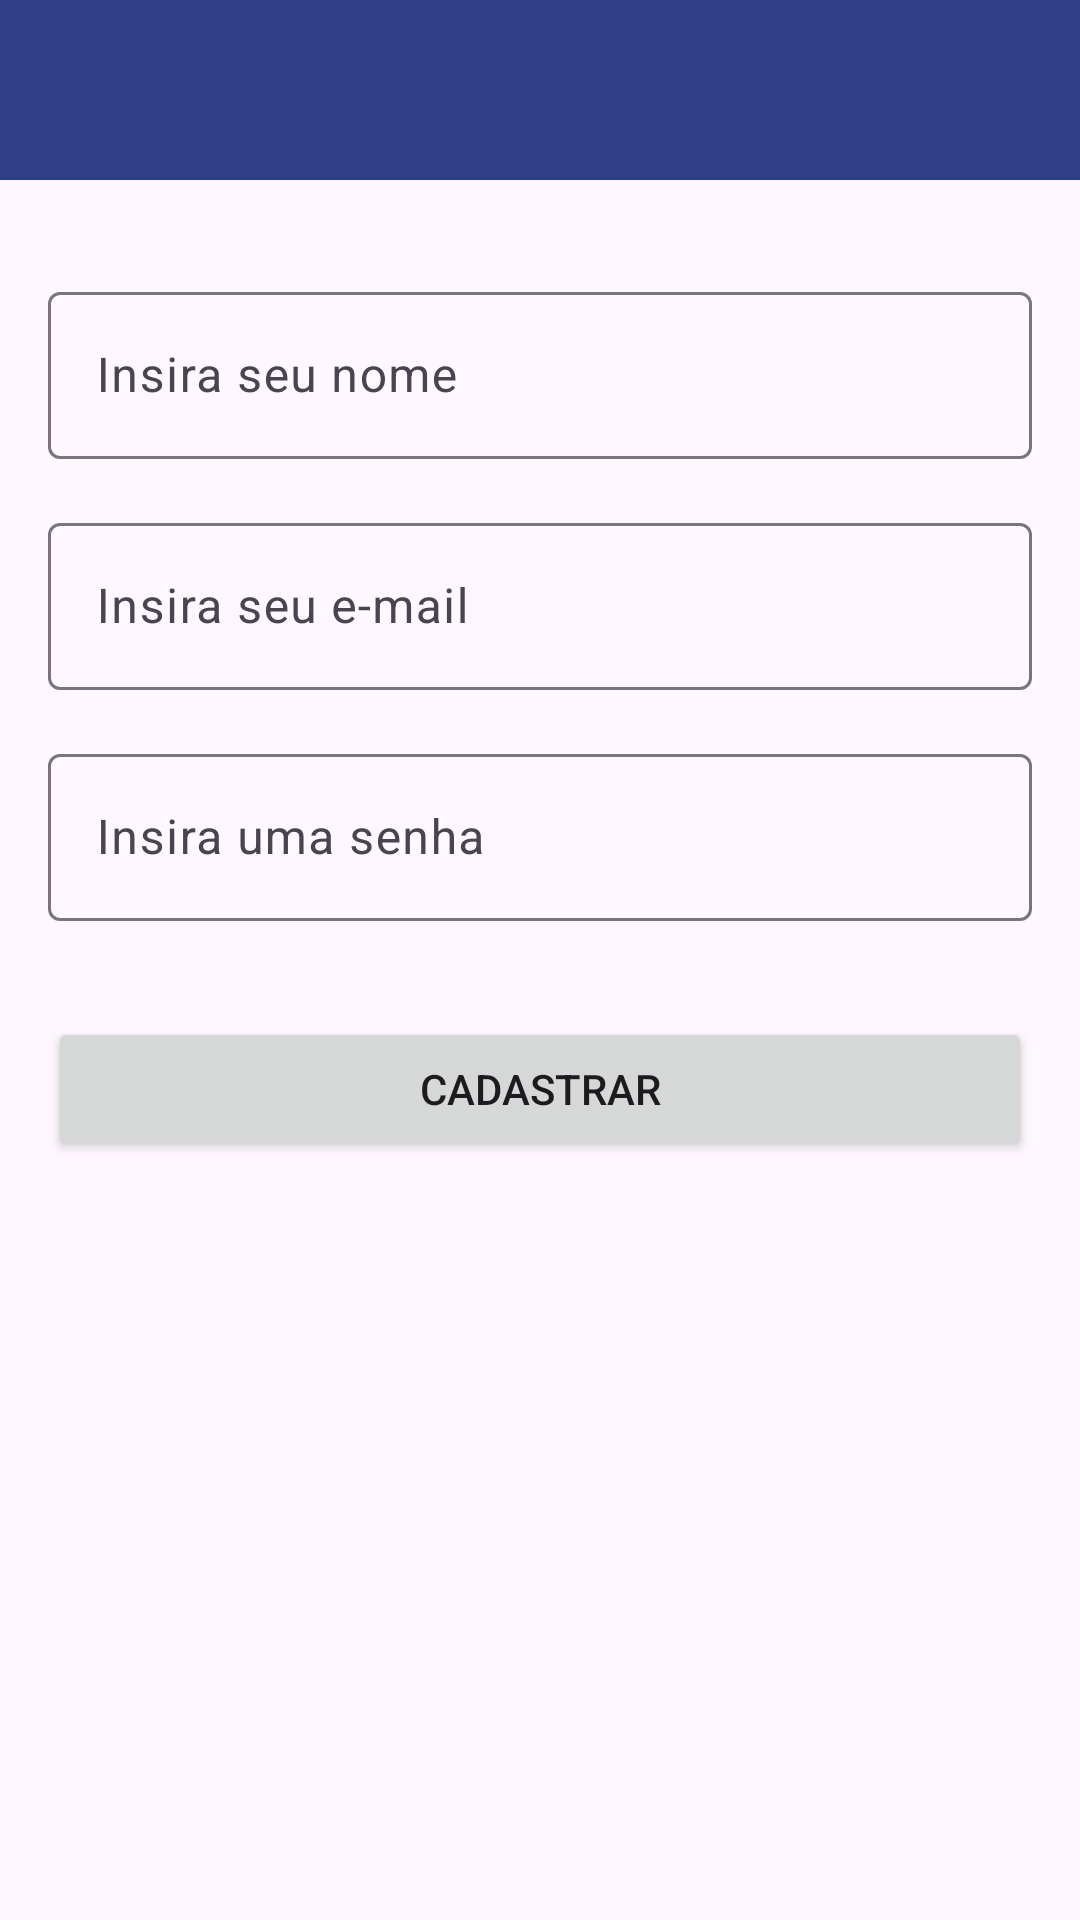

Write the Android layout XML for this screen, with the resource values it uses.
<!-- AndroidManifest.xml: application theme Theme.SafeCheckTest -->
<!-- res/layout/activity_cadastro.xml -->
<?xml version="1.0" encoding="utf-8"?>
<androidx.constraintlayout.widget.ConstraintLayout xmlns:android="http://schemas.android.com/apk/res/android"
    xmlns:app="http://schemas.android.com/apk/res-auto"
    xmlns:tools="http://schemas.android.com/tools"
    android:id="@+id/main"
    android:layout_width="match_parent"
    android:layout_height="match_parent"
    tools:context=".CadastroActivity">

    <include
        android:id="@+id/includeToolbar"
        layout="@layout/toolbar_customizado"
        android:layout_width="0dp"
        android:layout_height="wrap_content"
        app:layout_constraintEnd_toEndOf="parent"
        app:layout_constraintHorizontal_bias="0.5"
        app:layout_constraintStart_toStartOf="parent"
        app:layout_constraintTop_toTopOf="parent" />

    <com.google.android.material.textfield.TextInputLayout
        android:id="@+id/ilCadastroNome"
        android:layout_width="0dp"
        android:layout_height="wrap_content"
        android:layout_marginStart="16dp"
        android:layout_marginTop="32dp"
        android:layout_marginEnd="16dp"
        app:layout_constraintEnd_toEndOf="parent"
        app:layout_constraintHorizontal_bias="0.5"
        app:layout_constraintStart_toStartOf="parent"
        app:layout_constraintTop_toBottomOf="@+id/includeToolbar">

        <com.google.android.material.textfield.TextInputEditText
            android:id="@+id/inputCadastroNome"
            android:layout_width="match_parent"
            android:layout_height="wrap_content"
            android:hint="Insira seu nome"
            android:inputType="text|textPersonName" />
    </com.google.android.material.textfield.TextInputLayout>

    <com.google.android.material.textfield.TextInputLayout
        android:id="@+id/ilCadastroEmail"
        android:layout_width="0dp"
        android:layout_height="wrap_content"
        android:layout_marginStart="16dp"
        android:layout_marginTop="16dp"
        android:layout_marginEnd="16dp"
        app:layout_constraintEnd_toEndOf="parent"
        app:layout_constraintHorizontal_bias="0.5"
        app:layout_constraintStart_toStartOf="parent"
        app:layout_constraintTop_toBottomOf="@+id/ilCadastroNome">

        <com.google.android.material.textfield.TextInputEditText
            android:id="@+id/inputCadastroEmail"
            android:layout_width="match_parent"
            android:layout_height="wrap_content"
            android:hint="Insira seu e-mail"
            android:inputType="text|textEmailAddress" />
    </com.google.android.material.textfield.TextInputLayout>

    <com.google.android.material.textfield.TextInputLayout
        android:id="@+id/ilCadastroSenha"
        android:layout_width="0dp"
        android:layout_height="wrap_content"
        android:layout_marginStart="16dp"
        android:layout_marginTop="16dp"
        android:layout_marginEnd="16dp"
        app:layout_constraintEnd_toEndOf="parent"
        app:layout_constraintHorizontal_bias="0.5"
        app:layout_constraintStart_toStartOf="parent"
        app:layout_constraintTop_toBottomOf="@+id/ilCadastroEmail">

        <com.google.android.material.textfield.TextInputEditText
            android:id="@+id/inputCadastroSenha"
            android:layout_width="match_parent"
            android:layout_height="wrap_content"
            android:hint="Insira uma senha"
            android:inputType="text|textPassword" />
    </com.google.android.material.textfield.TextInputLayout>

    <Button
        android:id="@+id/btnCadastrar"
        android:layout_width="0dp"
        android:layout_height="wrap_content"
        android:layout_marginStart="16dp"
        android:layout_marginTop="32dp"
        android:layout_marginEnd="16dp"
        android:text="Cadastrar"
        app:layout_constraintEnd_toEndOf="parent"
        app:layout_constraintHorizontal_bias="0.5"
        app:layout_constraintStart_toStartOf="parent"
        app:layout_constraintTop_toBottomOf="@+id/ilCadastroSenha" />
</androidx.constraintlayout.widget.ConstraintLayout>
<!-- res/layout/toolbar_customizado.xml (included above) -->
<?xml version="1.0" encoding="utf-8"?>
<androidx.constraintlayout.widget.ConstraintLayout xmlns:android="http://schemas.android.com/apk/res/android"
    xmlns:app="http://schemas.android.com/apk/res-auto"
    xmlns:tools="http://schemas.android.com/tools"
    android:layout_width="match_parent"
    android:layout_height="wrap_content">

    <com.google.android.material.appbar.MaterialToolbar
        android:id="@+id/tbMain"
        android:layout_width="0dp"
        android:layout_height="60dp"
        android:background="?attr/colorPrimary"
        android:minHeight="?attr/actionBarSize"
        android:theme="?attr/actionBarTheme"
        app:layout_constraintBottom_toBottomOf="parent"
        app:layout_constraintEnd_toEndOf="parent"
        app:layout_constraintHorizontal_bias="0.5"
        app:layout_constraintStart_toStartOf="parent"
        app:layout_constraintTop_toTopOf="parent"
        app:layout_constraintVertical_bias="0.5"
        app:subtitleTextColor="@color/white"
        app:titleTextColor="@color/white" />
</androidx.constraintlayout.widget.ConstraintLayout>
<!-- resources referenced by this layout -->
<resources>
  <color name="white">#FFFFFFFF</color>
  <style name="Theme.SafeCheckTest" parent="Base.Theme.SafeCheckTest" />
  <style name="Base.Theme.SafeCheckTest" parent="Theme.Material3.DayNight.NoActionBar">
          
          
  
          <item name="colorPrimary">@color/primaria</item>
          <item name="colorPrimaryVariant">@color/primariaVariante</item>
          <item name="colorSecondary">@color/secundaria</item>
  
          <item name="actionOverflowButtonStyle">
              @style/ActionOverflowButton
          </item>
      </style>
  <color name="primaria">#2E3E87</color>
  <color name="primariaVariante">#8795D4</color>
  <color name="secundaria">#A99350</color>
  <style name="ActionOverflowButton" parent="Widget.AppCompat.ActionButton.Overflow">
          <item name="tint">@color/white</item>
      </style>
</resources>
